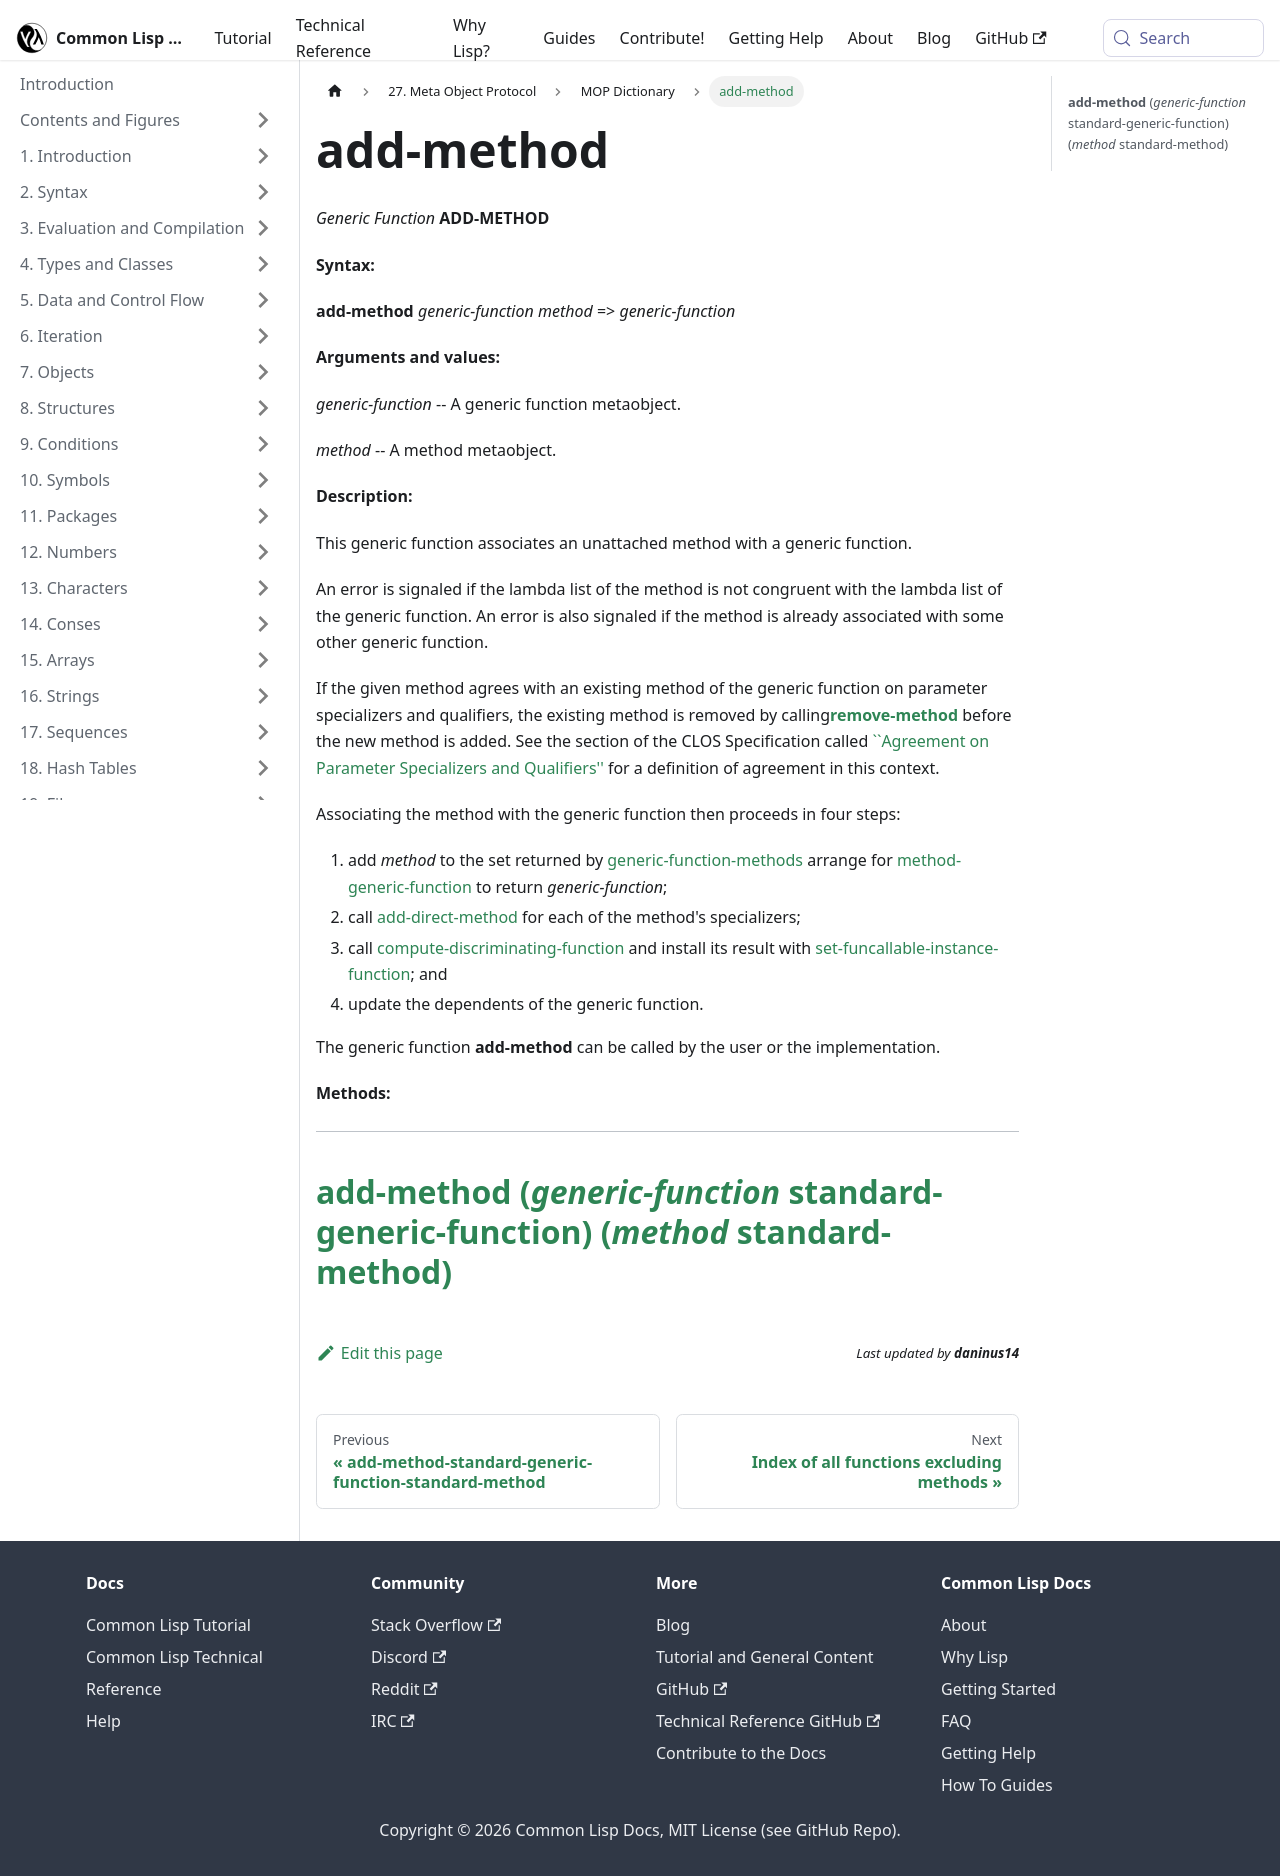

repository: lisp-docs/cl-language-reference · page: meta-object-protocol/dictionary/add-method.html · generator: docusaurus

add-method
==========

*Generic Function* **ADD-METHOD**

**Syntax:**

**add-method** *generic-function* *method* => *generic-function*

**Arguments and values:**

*generic-function* -- A generic function metaobject.

*method* -- A method metaobject.

**Description:**

This generic function associates an unattached method with a generic function.

An error is signaled if the lambda list of the method is not congruent with the lambda list of the generic function. An error is also signaled if the method is already associated with some other generic function.

If the given method agrees with an existing method of the generic function on parameter specializers and qualifiers, the existing method is removed by calling[**remove-method**](/meta-object-protocol/dictionary/remove-method) before the new method is added. See the section of the CLOS Specification called [``Agreement on Parameter Specializers and Qualifiers''](http://www.cs.cmu.edu/Groups/AI/html/cltl/clm/node280.md#SECTION003216300000000000000) for a definition of agreement in this context.

Associating the method with the generic function then proceeds in four steps:

1.  add *method* to the set returned by [generic-function-methods](/meta-object-protocol/dictionary/generic-function-methods) arrange for [method-generic-function](/meta-object-protocol/dictionary/method-generic-function) to return *generic-function*;
2.  call [add-direct-method](/meta-object-protocol/dictionary/add-direct-method) for each of the method's specializers;
3.  call [compute-discriminating-function](/meta-object-protocol/dictionary/compute-discriminating-function) and install its result with [set-funcallable-instance-function](/meta-object-protocol/dictionary/set-funcallable-instance-function); and
4.  update the dependents of the generic function.

The generic function **add-method** can be called by the user or the implementation.

**Methods:**

  -----------------------------------------------------------------------------------------------------------------------------------------------------
  [**add-method** (*generic-function* standard-generic-function) (*method* standard-method)](/meta-object-protocol/dictionary/add-method-standard-generic-function-standard-method)
  -----------------------------------------------------------------------------------------------------------------------------------------------------
